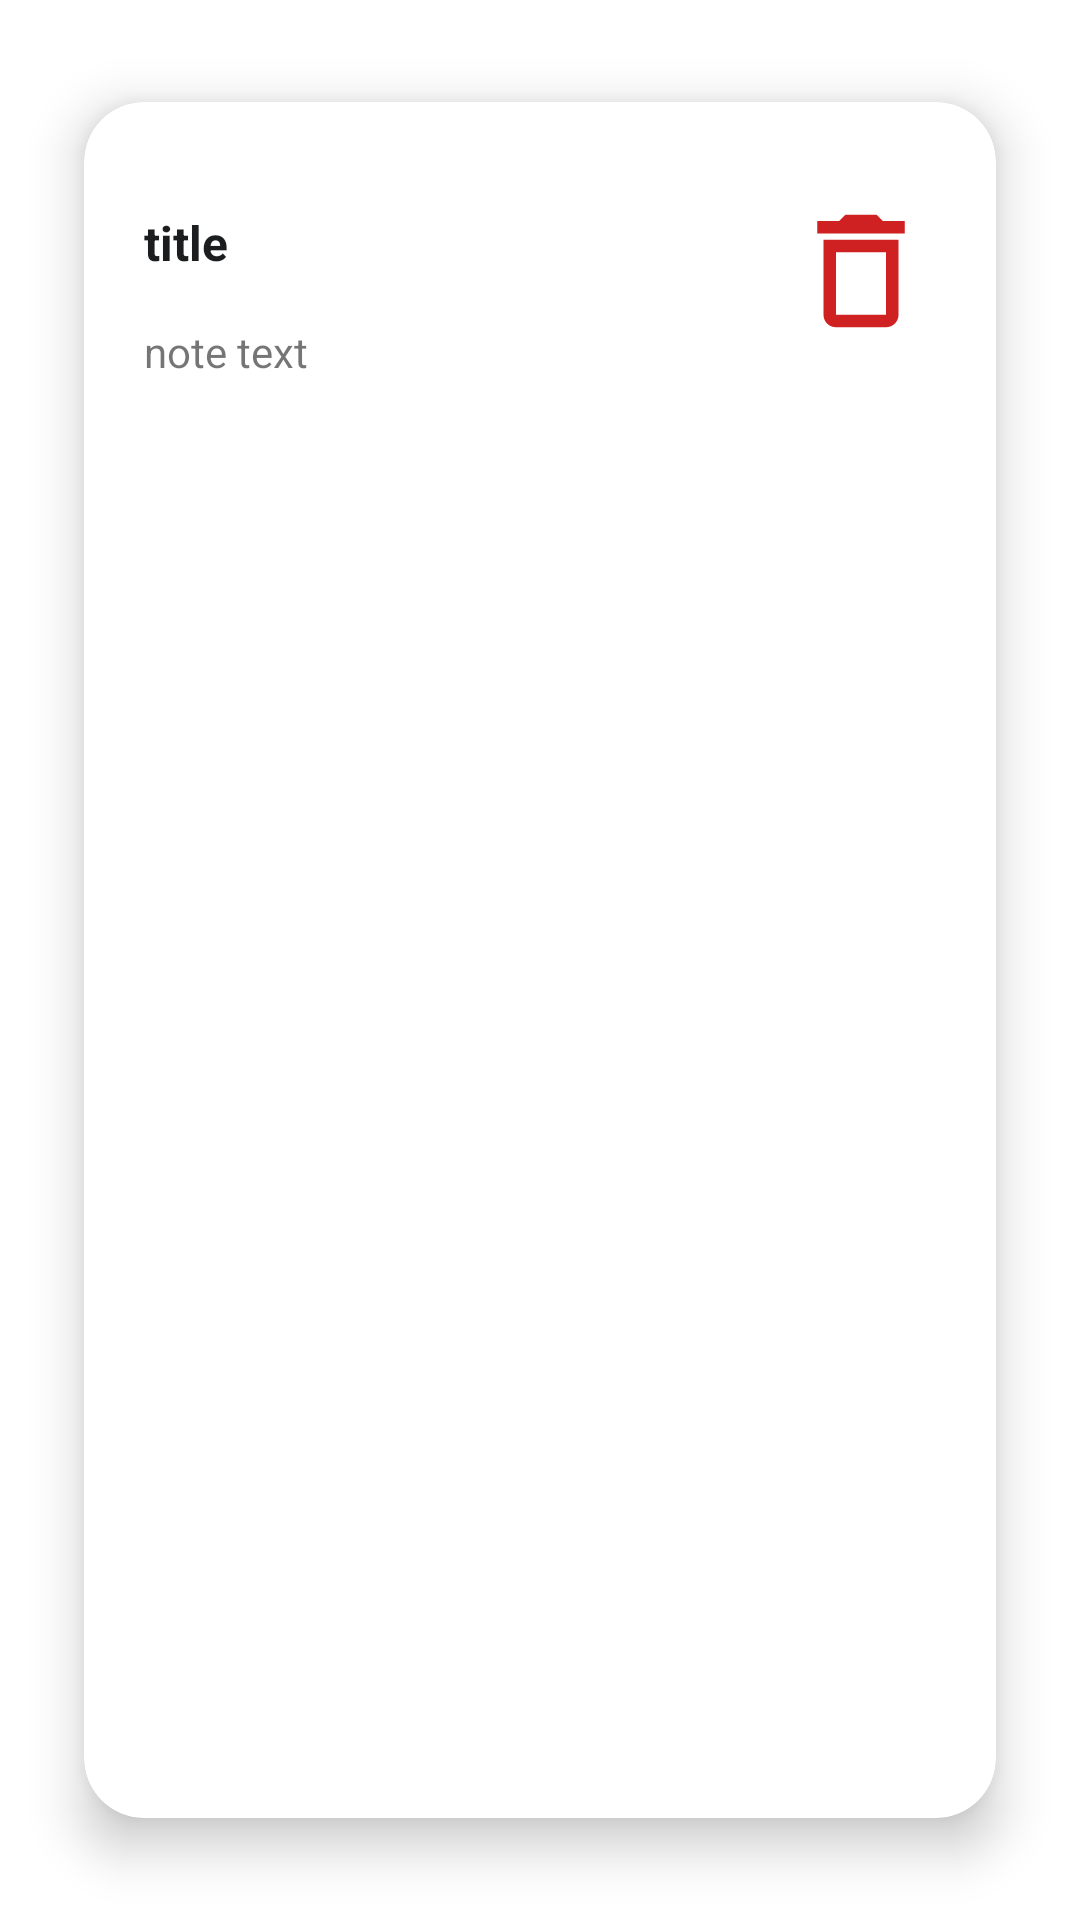

Produce the Android XML layout that renders to this screen, including the resource entries it uses.
<!-- AndroidManifest.xml: application theme Theme.LerntagebuchApp -->
<!-- res/layout/goal_rv_item_layout.xml -->
<?xml version="1.0" encoding="utf-8"?>
<LinearLayout xmlns:android="http://schemas.android.com/apk/res/android"
    xmlns:app="http://schemas.android.com/apk/res-auto"
    xmlns:tools="http://schemas.android.com/tools"
    android:layout_width="match_parent"
    android:layout_height="wrap_content"
    android:orientation="vertical"
    android:id="@+id/rv_item_linear_layout">

    <androidx.cardview.widget.CardView
        android:layout_width="match_parent"
        android:layout_height="match_parent"
        android:layout_marginTop="4dp"

        app:cardElevation="10dp"
        app:cardCornerRadius="20dp"
        android:layout_margin="10dp"
        app:cardBackgroundColor="@color/white"
        app:cardMaxElevation="12dp"
        app:cardPreventCornerOverlap="true"
        app:cardUseCompatPadding="true">

        <androidx.constraintlayout.widget.ConstraintLayout
            android:layout_width="match_parent"
            android:layout_height="wrap_content"
            android:padding="20sp">

            <TextView
                android:id="@+id/tvGoalTheme"
                android:layout_width="0dp"
                android:layout_height="wrap_content"
                android:layout_marginTop="16dp"
                android:layout_marginEnd="50dp"
                android:text="title"
                android:textColor="#1C1D1E"
                android:textSize="16sp"
                android:textStyle="bold"
                app:layout_constraintEnd_toStartOf="@+id/imgDeleteGoal"
                app:layout_constraintStart_toStartOf="parent"
                app:layout_constraintTop_toTopOf="parent" />

            <TextView
                android:id="@+id/tvGoalTime"
                android:layout_width="wrap_content"
                android:layout_height="wrap_content"
                android:layout_marginTop="16dp"
                android:text="note text"
                app:layout_constraintStart_toStartOf="@+id/tvGoalTheme"
                app:layout_constraintTop_toBottomOf="@+id/tvGoalTheme" />

            <ImageView
                android:id="@+id/imgDeleteGoal"
                android:layout_width="50dp"
                android:layout_height="50dp"
                app:layout_constraintBottom_toBottomOf="parent"
                app:layout_constraintEnd_toEndOf="parent"
                app:layout_constraintTop_toTopOf="parent"
                app:srcCompat="@drawable/icon_delete" />
        </androidx.constraintlayout.widget.ConstraintLayout>
    </androidx.cardview.widget.CardView>
</LinearLayout>
<!-- resources referenced by this layout -->
<resources>
  <!-- drawable icon_delete (drawable) -->
  <vector android:height="24dp" android:tint="#CF2121"
      android:viewportHeight="24" android:viewportWidth="24"
      android:width="24dp" xmlns:android="http://schemas.android.com/apk/res/android">
      <path android:fillColor="@android:color/white" android:pathData="M6,19c0,1.1 0.9,2 2,2h8c1.1,0 2,-0.9 2,-2L18,7L6,7v12zM8,9h8v10L8,19L8,9zM15.5,4l-1,-1h-5l-1,1L5,4v2h14L19,4z"/>
  </vector>
  <style name="Theme.LerntagebuchApp" parent="Theme.MaterialComponents.DayNight.DarkActionBar">
          
          <item name="colorPrimary">@color/purple_500</item>
          <item name="colorPrimaryVariant">@color/purple_700</item>
          <item name="colorOnPrimary">@color/white</item>
          
          <item name="colorSecondary">@color/teal_200</item>
          <item name="colorSecondaryVariant">@color/teal_700</item>
          <item name="colorOnSecondary">@color/black</item>
          
          <item name="android:statusBarColor" tools:targetApi="l">?attr/colorPrimaryVariant</item>
          
      </style>
  <!-- not gathered from this repository: default colours our renderer supplied (Android Studio template values) -->
  <color name="purple_500">#FF6200EE</color>
  <color name="purple_700">#FF3700B3</color>
  <color name="teal_200">#FF03DAC5</color>
  <color name="teal_700">#FF018786</color>
  <color name="black">#FF000000</color>
  <color name="white">#FFFFFFFF</color>
</resources>
